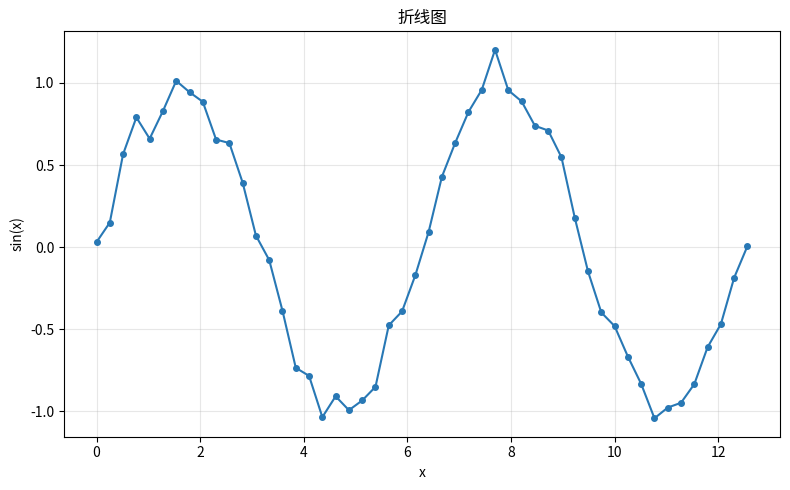
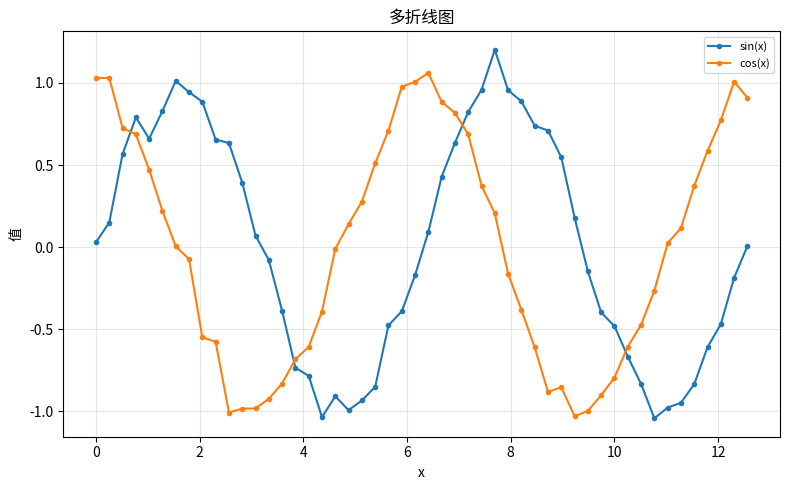
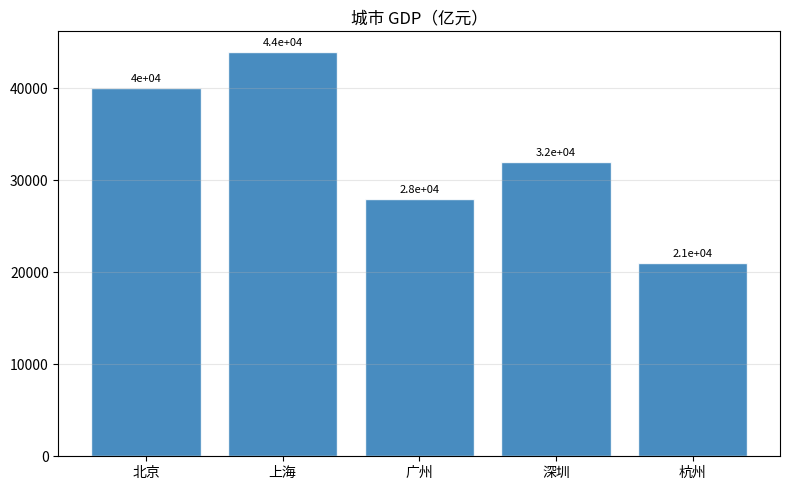
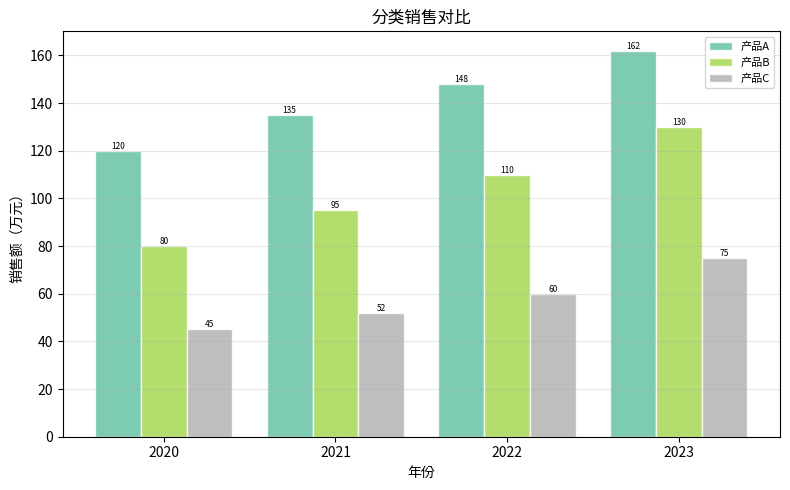
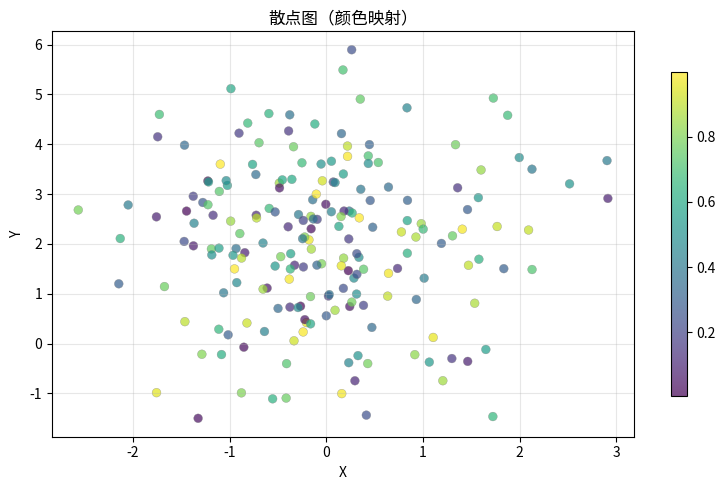
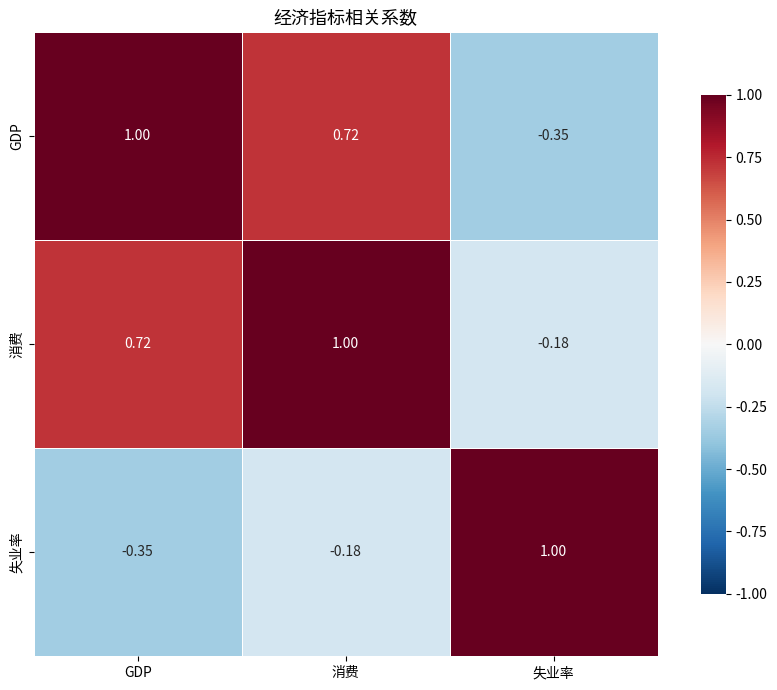
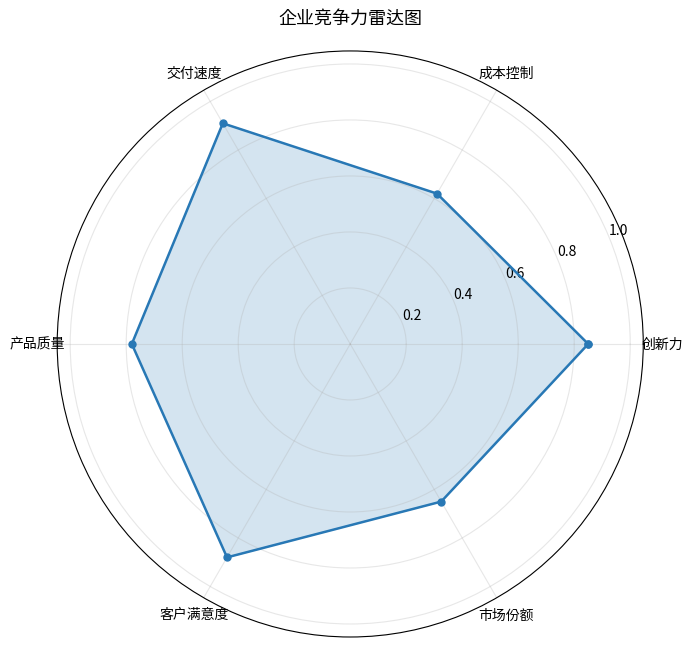
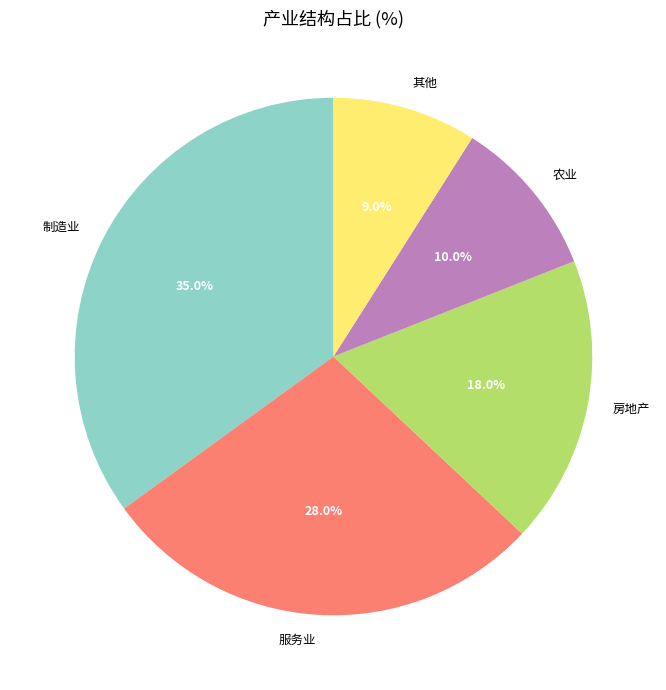
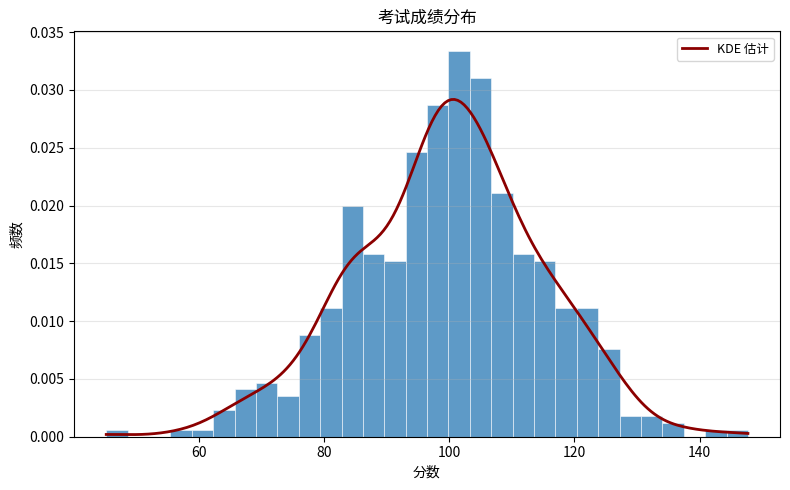
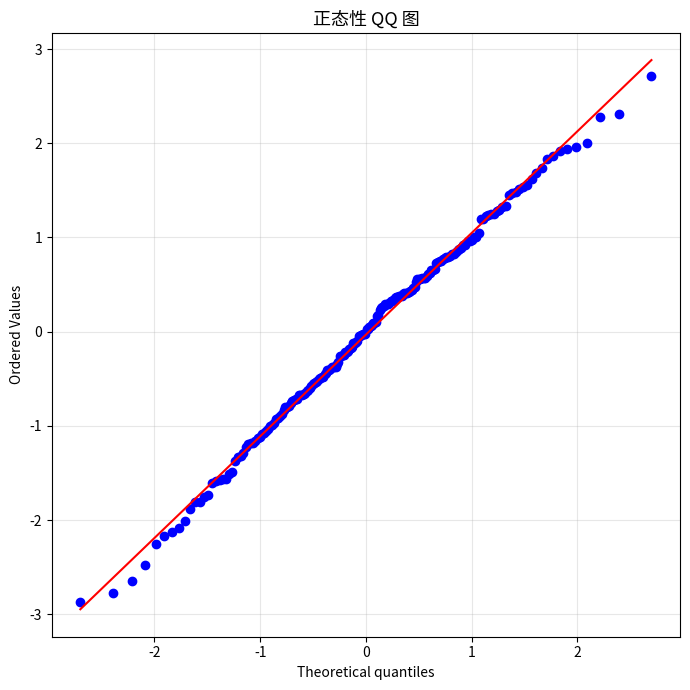

Source code (Python) for these figures, in order:
"""
图表绘制模块 — visual.py
=========================
可直接调用的论文级图表函数集合。
自动适配中文字体，高清 300 dpi 保存，默认关闭图形界面。
"""

import warnings
from typing import Dict, List, Optional, Union

import numpy as np
import pandas as pd
import matplotlib
matplotlib.use("Agg")

import matplotlib.pyplot as plt


# ============================================================================
# 全局设置
# ============================================================================

_FONT_CANDIDATES = ["SimHei", "Songti SC", "WenQuanYi Micro Hei", "Microsoft YaHei", "DejaVu Sans"]

for _font in _FONT_CANDIDATES:
    try:
        plt.rcParams["font.sans-serif"] = [_font] + plt.rcParams["font.sans-serif"]
        plt.rcParams["axes.unicode_minus"] = False
        break
    except Exception:
        continue

warnings.filterwarnings("ignore", category=UserWarning, module="matplotlib")


def _ensure_dir(path: str) -> str:
    """确保保存路径的父目录存在。"""
    import os
    d = os.path.dirname(os.path.abspath(path))
    if d and not os.path.exists(d):
        os.makedirs(d, exist_ok=True)
    return path


# ============================================================================
# 1. 折线图
# ============================================================================

def line_chart(
    x: Union[List, np.ndarray],
    y: Union[List, np.ndarray],
    xlabel: str = "",
    ylabel: str = "",
    title: str = "",
    save_path: str = "line.png",
    color: str = "#2878B5",
    linewidth: float = 1.5,
    marker: str = "o",
    markersize: float = 4,
) -> str:
    """
    折线图。

    Parameters
    ----------
    x, y : array-like
        x 轴和 y 轴数据。
    xlabel, ylabel, title : str
        轴标签和标题。
    save_path : str
        保存路径。
    color : str
        线条颜色。
    linewidth, marker, markersize : 样式参数。

    Returns
    -------
    save_path : str
        图表保存路径。

    Examples
    --------
    >>> line_chart([1, 2, 3], [4, 5, 6], xlabel="时间", ylabel="值", title="折线图")
    """
    x = np.asarray(x); y = np.asarray(y)
    fig, ax = plt.subplots(figsize=(8, 5))
    ax.plot(x, y, color=color, linewidth=linewidth, marker=marker, markersize=markersize)
    ax.set_xlabel(xlabel); ax.set_ylabel(ylabel); ax.set_title(title)
    ax.grid(True, alpha=0.3)
    fig.tight_layout()
    _ensure_dir(save_path)
    fig.savefig(save_path, dpi=300, bbox_inches="tight")
    plt.close(fig)
    return save_path


# ============================================================================
# 2. 多折线图
# ============================================================================

def multi_line_chart(
    x: Union[List, np.ndarray],
    y_dict: Dict[str, Union[List, np.ndarray]],
    xlabel: str = "",
    ylabel: str = "",
    title: str = "",
    save_path: str = "multi_line.png",
) -> str:
    """
    多条折线图，自动生成图例。

    Parameters
    ----------
    x : array-like
        共享的 x 轴数据。
    y_dict : dict of {标签: y值数组}
        各条线的标签和数据。
    xlabel, ylabel, title : str
        轴标签和标题。
    save_path : str
        保存路径。

    Returns
    -------
    save_path : str

    Examples
    --------
    >>> multi_line_chart([1,2,3], {"A": [1,4,9], "B": [2,5,8]}, title="多折线")
    """
    x = np.asarray(x)
    n = len(y_dict)
    colors = plt.cm.tab10(np.linspace(0, 1, max(n, 10)))

    fig, ax = plt.subplots(figsize=(8, 5))
    for i, (label, y) in enumerate(y_dict.items()):
        ax.plot(x, np.asarray(y), color=colors[i], linewidth=1.5,
                marker="o", markersize=3, label=label)
    ax.set_xlabel(xlabel); ax.set_ylabel(ylabel); ax.set_title(title)
    ax.legend(fontsize=8); ax.grid(True, alpha=0.3)
    fig.tight_layout()
    _ensure_dir(save_path)
    fig.savefig(save_path, dpi=300, bbox_inches="tight")
    plt.close(fig)
    return save_path


# ============================================================================
# 3. 柱状图
# ============================================================================

def bar_chart(
    labels: List[str],
    values: Union[List, np.ndarray],
    xlabel: str = "",
    ylabel: str = "",
    title: str = "",
    save_path: str = "bar.png",
    color: str = "#2878B5",
) -> str:
    """
    柱状图。

    Parameters
    ----------
    labels : list of str
        各柱标签。
    values : array-like
        各柱高度。
    xlabel, ylabel, title : str
        轴标签和标题。
    save_path : str
    color : str

    Returns
    -------
    save_path : str

    Examples
    --------
    >>> bar_chart(["A", "B", "C"], [10, 20, 15], title="柱状图")
    """
    values = np.asarray(values)
    fig, ax = plt.subplots(figsize=(8, 5))
    bars = ax.bar(range(len(labels)), values, color=color, alpha=0.85, edgecolor="white")
    # 在柱顶标注数值
    for bar, v in zip(bars, values):
        ax.text(bar.get_x() + bar.get_width() / 2, bar.get_height() + max(values) * 0.01,
                f"{v:.4g}", ha="center", va="bottom", fontsize=8)
    ax.set_xticks(range(len(labels)))
    ax.set_xticklabels(labels)
    ax.set_xlabel(xlabel); ax.set_ylabel(ylabel); ax.set_title(title)
    ax.grid(axis="y", alpha=0.3)
    fig.tight_layout()
    _ensure_dir(save_path)
    fig.savefig(save_path, dpi=300, bbox_inches="tight")
    plt.close(fig)
    return save_path


# ============================================================================
# 4. 分组柱状图
# ============================================================================

def grouped_bar_chart(
    labels: List[str],
    values_dict: Dict[str, Union[List, np.ndarray]],
    xlabel: str = "",
    ylabel: str = "",
    title: str = "",
    save_path: str = "grouped_bar.png",
) -> str:
    """
    分组柱状图。

    Parameters
    ----------
    labels : list of str
        各组标签（x 轴）。
    values_dict : dict of {组内标签: 值数组}
        每组内的柱形数据。
    xlabel, ylabel, title : str
    save_path : str

    Returns
    -------
    save_path : str

    Examples
    --------
    >>> grouped_bar_chart(["A","B"], {"甲": [1,2], "乙": [3,1]}, title="分组柱状图")
    """
    group_names = list(values_dict.keys())
    n_groups = len(group_names)
    n_items = len(labels)
    x = np.arange(n_items)
    total_width = 0.8
    bar_width = total_width / n_groups
    colors = plt.cm.Set2(np.linspace(0, 1, n_groups))

    fig, ax = plt.subplots(figsize=(8, 5))
    for i, (gname, vals) in enumerate(values_dict.items()):
        offset = (i - n_groups / 2 + 0.5) * bar_width
        bars = ax.bar(x + offset, np.asarray(vals), bar_width,
                      color=colors[i], alpha=0.85, edgecolor="white", label=gname)
        for bar in bars:
            h = bar.get_height()
            if h > 0:
                ax.text(bar.get_x() + bar.get_width() / 2, h, f"{h:.4g}",
                        ha="center", va="bottom", fontsize=6)

    ax.set_xticks(x); ax.set_xticklabels(labels)
    ax.set_xlabel(xlabel); ax.set_ylabel(ylabel); ax.set_title(title)
    ax.legend(fontsize=8); ax.grid(axis="y", alpha=0.3)
    fig.tight_layout()
    _ensure_dir(save_path)
    fig.savefig(save_path, dpi=300, bbox_inches="tight")
    plt.close(fig)
    return save_path


# ============================================================================
# 5. 散点图
# ============================================================================

def scatter_plot(
    x: Union[List, np.ndarray],
    y: Union[List, np.ndarray],
    c: Optional[Union[List, np.ndarray]] = None,
    cmap: str = "viridis",
    xlabel: str = "",
    ylabel: str = "",
    title: str = "",
    save_path: str = "scatter.png",
) -> str:
    """
    散点图（可选颜色映射）。

    Parameters
    ----------
    x, y : array-like
        散点坐标。
    c : array-like, optional
        颜色映射值，None 则使用单一颜色。
    cmap : str
        colormap 名称。
    xlabel, ylabel, title : str
    save_path : str

    Returns
    -------
    save_path : str

    Examples
    --------
    >>> scatter_plot([1,2,3], [4,5,6], c=[0.1, 0.5, 0.9], title="散点图")
    """
    x = np.asarray(x); y = np.asarray(y)
    fig, ax = plt.subplots(figsize=(8, 5))
    sc = ax.scatter(x, y, c=c, cmap=cmap, alpha=0.7, edgecolors="grey", linewidths=0.3, s=40)
    if c is not None:
        plt.colorbar(sc, ax=ax, shrink=0.8)
    ax.set_xlabel(xlabel); ax.set_ylabel(ylabel); ax.set_title(title)
    ax.grid(True, alpha=0.3)
    fig.tight_layout()
    _ensure_dir(save_path)
    fig.savefig(save_path, dpi=300, bbox_inches="tight")
    plt.close(fig)
    return save_path


# ============================================================================
# 6. 热力图
# ============================================================================

def heatmap(
    data: Union[pd.DataFrame, np.ndarray],
    title: str = "",
    save_path: str = "heatmap.png",
    annot: bool = True,
    cmap: str = "RdBu_r",
    figsize: tuple = (9, 7),
    fmt: str = ".2f",
    vmin: float = -1,
    vmax: float = 1,
) -> str:
    """
    矩阵热力图（使用 seaborn）。

    Parameters
    ----------
    data : pd.DataFrame or np.ndarray
        二维数据矩阵。若为 ndarray 则自动包裹为 DataFrame。
    title : str
    save_path : str
    annot : bool
        是否在格子内标注数值。
    cmap : str
        颜色映射。
    figsize : tuple
    fmt : str
        数值格式化字符串。
    vmin, vmax : float
        颜色映射范围。

    Returns
    -------
    save_path : str

    Examples
    --------
    >>> import pandas as pd
    >>> df = pd.DataFrame({"A": [1,0.5], "B": [0.5,1]}, index=["X","Y"])
    >>> heatmap(df, title="相关系数")
    """
    if isinstance(data, np.ndarray):
        data = pd.DataFrame(data)
    elif not isinstance(data, pd.DataFrame):
        data = pd.DataFrame(data)

    try:
        import seaborn as sns
        fig, ax = plt.subplots(figsize=figsize)
        sns.heatmap(data, annot=annot, fmt=fmt, cmap=cmap,
                    vmin=vmin, vmax=vmax, square=True,
                    linewidths=0.5, ax=ax, cbar_kws={"shrink": 0.8})
        ax.set_title(title, fontsize=13)
    except ImportError:
        # 回退纯 matplotlib
        fig, ax = plt.subplots(figsize=figsize)
        im = ax.imshow(data.values, cmap=cmap, aspect="auto", vmin=vmin, vmax=vmax)
        if annot:
            for i in range(data.shape[0]):
                for j in range(data.shape[1]):
                    val = data.values[i, j]
                    text_color = "white" if abs(val) > (vmax + vmin) / 2 else "black"
                    ax.text(j, i, format(val, fmt), ha="center", va="center",
                            fontsize=8, color=text_color)
        ax.set_xticks(range(data.shape[1]))
        ax.set_xticklabels(data.columns, rotation=45, ha="right", fontsize=9)
        ax.set_yticks(range(data.shape[0]))
        ax.set_yticklabels(data.index, fontsize=9)
        ax.set_title(title, fontsize=13)
        plt.colorbar(im, ax=ax, shrink=0.8)

    fig.tight_layout()
    _ensure_dir(save_path)
    fig.savefig(save_path, dpi=300, bbox_inches="tight")
    plt.close(fig)
    return save_path


# ============================================================================
# 7. 雷达图
# ============================================================================

def radar_chart(
    categories: List[str],
    values: Union[List, np.ndarray],
    title: str = "",
    save_path: str = "radar.png",
    color: str = "#2878B5",
    fill_alpha: float = 0.2,
) -> str:
    """
    雷达图。

    Parameters
    ----------
    categories : list of str
        各维度的名称（闭合多边形顶点）。
    values : array-like
        各维度的取值（与 categories 等长）。
    title : str
    save_path : str
    color : str
    fill_alpha : float
        填充透明度。

    Returns
    -------
    save_path : str

    Examples
    --------
    >>> radar_chart(["速度","力量","耐力"], [0.8, 0.6, 0.9], title="能力雷达图")
    """
    values = np.asarray(values, dtype=float)
    n = len(categories)

    # 计算角度（闭合）
    angles = np.linspace(0, 2 * np.pi, n, endpoint=False).tolist()
    values = np.append(values, values[0])
    angles += angles[:1]

    fig, ax = plt.subplots(figsize=(7, 7), subplot_kw=dict(polar=True))
    ax.fill(angles, values, color=color, alpha=fill_alpha)
    ax.plot(angles, values, color=color, linewidth=1.8, marker="o", markersize=5)
    ax.set_xticks(angles[:-1])
    ax.set_xticklabels(categories, fontsize=10)
    ax.set_ylim(0, max(values) * 1.15)
    ax.set_title(title, fontsize=13, pad=20)
    ax.grid(True, alpha=0.3)
    fig.tight_layout()
    _ensure_dir(save_path)
    fig.savefig(save_path, dpi=300, bbox_inches="tight")
    plt.close(fig)
    return save_path


# ============================================================================
# 8. 饼图
# ============================================================================

def pie_chart(
    labels: List[str],
    sizes: Union[List, np.ndarray],
    title: str = "",
    save_path: str = "pie.png",
    explode: Optional[List[float]] = None,
) -> str:
    """
    饼图（显示百分比）。

    Parameters
    ----------
    labels : list of str
        各类别名称。
    sizes : array-like
        各类别数值（自动归一化）。
    title : str
    save_path : str
    explode : list of float, optional
        突出偏移量，长度与 sizes 一致。

    Returns
    -------
    save_path : str

    Examples
    --------
    >>> pie_chart(["A", "B", "C"], [30, 45, 25], title="占比分布")
    """
    sizes = np.asarray(sizes, dtype=float)
    if explode is None:
        explode = [0.0] * len(sizes)

    colors = plt.cm.Set3(np.linspace(0, 1, len(sizes)))

    fig, ax = plt.subplots(figsize=(7, 7))
    wedges, texts, autotexts = ax.pie(
        sizes, explode=explode, labels=labels, colors=colors,
        autopct="%1.1f%%", startangle=90, pctdistance=0.6,
        textprops={"fontsize": 9},
    )
    # 百分比文字白色加粗
    for t in autotexts:
        t.set_color("white"); t.set_fontweight("bold")
    ax.set_title(title, fontsize=13)
    fig.tight_layout()
    _ensure_dir(save_path)
    fig.savefig(save_path, dpi=300, bbox_inches="tight")
    plt.close(fig)
    return save_path


# ============================================================================
# 9. 直方图
# ============================================================================

def histogram(
    data: Union[List, np.ndarray],
    bins: int = 10,
    xlabel: str = "",
    ylabel: str = "频数",
    title: str = "",
    save_path: str = "hist.png",
    density: bool = False,
    color: str = "#2878B5",
) -> str:
    """
    直方图（可选密度曲线叠加）。

    Parameters
    ----------
    data : array-like
        原始数据。
    bins : int
        分箱数。
    xlabel, ylabel, title : str
    save_path : str
    density : bool
        若 True，以概率密度显示并叠加 KDE 曲线。
    color : str

    Returns
    -------
    save_path : str

    Examples
    --------
    >>> import numpy as np
    >>> histogram(np.random.randn(500), bins=30, title="正态分布直方图", density=True)
    """
    data = np.asarray(data).ravel()
    fig, ax = plt.subplots(figsize=(8, 5))
    ax.hist(data, bins=bins, density=density, color=color, alpha=0.75,
            edgecolor="white", linewidth=0.5)
    if density:
        from scipy.stats import gaussian_kde
        kde = gaussian_kde(data)
        x_kde = np.linspace(data.min(), data.max(), 200)
        ax.plot(x_kde, kde(x_kde), color="darkred", linewidth=2, label="KDE 估计")
        ax.legend(fontsize=9)
    ax.set_xlabel(xlabel); ax.set_ylabel(ylabel); ax.set_title(title)
    ax.grid(axis="y", alpha=0.3)
    fig.tight_layout()
    _ensure_dir(save_path)
    fig.savefig(save_path, dpi=300, bbox_inches="tight")
    plt.close(fig)
    return save_path


# ============================================================================
# 10. QQ 图
# ============================================================================

def qq_plot(
    data: Union[List, np.ndarray],
    title: str = "QQ 图",
    save_path: str = "qq.png",
    dist: str = "norm",
) -> str:
    """
    正态概率 QQ 图。

    评估数据是否符合指定理论分布（默认正态）。

    Parameters
    ----------
    data : array-like
        样本数据。
    title : str
    save_path : str
    dist : str
        理论分布名称，默认 "norm"（正态分布）。

    Returns
    -------
    save_path : str

    Notes
    -----
    - 需要 scipy.stats。
    - 若数据符合正态，散点应近似沿对角线分布。

    Examples
    --------
    >>> import numpy as np
    >>> qq_plot(np.random.randn(100), title="正态性检验")
    """
    from scipy import stats as scipy_stats

    data = np.asarray(data).ravel()
    data = data[~np.isnan(data)]

    fig, ax = plt.subplots(figsize=(7, 7))
    res = scipy_stats.probplot(data, dist=dist, plot=ax)
    ax.set_title(title, fontsize=13)
    ax.grid(True, alpha=0.3)
    fig.tight_layout()
    _ensure_dir(save_path)
    fig.savefig(save_path, dpi=300, bbox_inches="tight")
    plt.close(fig)
    return save_path


# ============================================================================
# 测试
# ============================================================================

if __name__ == "__main__":
    import os
    import tempfile

    out = tempfile.mkdtemp(prefix="visual_test_")
    print(f"图表输出目录: {out}\n")

    rng = np.random.default_rng(42)
    x = np.linspace(0, 4 * np.pi, 50)
    y1 = np.sin(x) + rng.normal(0, 0.1, len(x))
    y2 = np.cos(x) + rng.normal(0, 0.1, len(x))

    saved = []

    # 1. 折线图
    saved.append(line_chart(x, y1, xlabel="x", ylabel="sin(x)", title="折线图",
                            save_path=os.path.join(out, "line.png")))

    # 2. 多折线图
    saved.append(multi_line_chart(x, {"sin(x)": y1, "cos(x)": y2},
                                  xlabel="x", ylabel="值", title="多折线图",
                                  save_path=os.path.join(out, "multi_line.png")))

    # 3. 柱状图
    saved.append(bar_chart(["北京", "上海", "广州", "深圳", "杭州"],
                           [40000, 44000, 28000, 32000, 21000],
                           title="城市 GDP（亿元）",
                           save_path=os.path.join(out, "bar.png")))

    # 4. 分组柱状图
    saved.append(grouped_bar_chart(
        ["2020", "2021", "2022", "2023"],
        {"产品A": [120, 135, 148, 162], "产品B": [80, 95, 110, 130], "产品C": [45, 52, 60, 75]},
        xlabel="年份", ylabel="销售额（万元）", title="分类销售对比",
        save_path=os.path.join(out, "grouped_bar.png"),
    ))

    # 5. 散点图
    saved.append(scatter_plot(
        rng.normal(0, 1, 200), rng.normal(2, 1.5, 200),
        c=rng.random(200), cmap="viridis",
        xlabel="X", ylabel="Y", title="散点图（颜色映射）",
        save_path=os.path.join(out, "scatter.png"),
    ))

    # 6. 热力图
    corr_df = pd.DataFrame({
        "GDP": [1.0, 0.72, -0.35],
        "消费": [0.72, 1.0, -0.18],
        "失业率": [-0.35, -0.18, 1.0],
    }, index=["GDP", "消费", "失业率"])
    saved.append(heatmap(corr_df, title="经济指标相关系数",
                         save_path=os.path.join(out, "heatmap.png")))

    # 7. 雷达图
    saved.append(radar_chart(
        ["创新力", "成本控制", "交付速度", "产品质量", "客户满意度", "市场份额"],
        [0.85, 0.62, 0.91, 0.78, 0.88, 0.65],
        title="企业竞争力雷达图",
        save_path=os.path.join(out, "radar.png"),
    ))

    # 8. 饼图
    saved.append(pie_chart(
        ["制造业", "服务业", "房地产", "农业", "其他"],
        [35, 28, 18, 10, 9],
        title="产业结构占比 (%)",
        save_path=os.path.join(out, "pie.png"),
    ))

    # 9. 直方图
    saved.append(histogram(
        rng.normal(100, 15, 500),
        bins=30, xlabel="分数", ylabel="频数",
        title="考试成绩分布", density=True,
        save_path=os.path.join(out, "hist.png"),
    ))

    # 10. QQ 图
    saved.append(qq_plot(
        rng.normal(0, 1, 200),
        title="正态性 QQ 图",
        save_path=os.path.join(out, "qq.png"),
    ))

    print("-" * 40)
    print(f"共生成 {len(saved)} 张图表:")
    for i, p in enumerate(saved, 1):
        print(f"  {i:2d}. {p}")
    print("-" * 40)
    print(f"所有图表已保存至: {out}")
